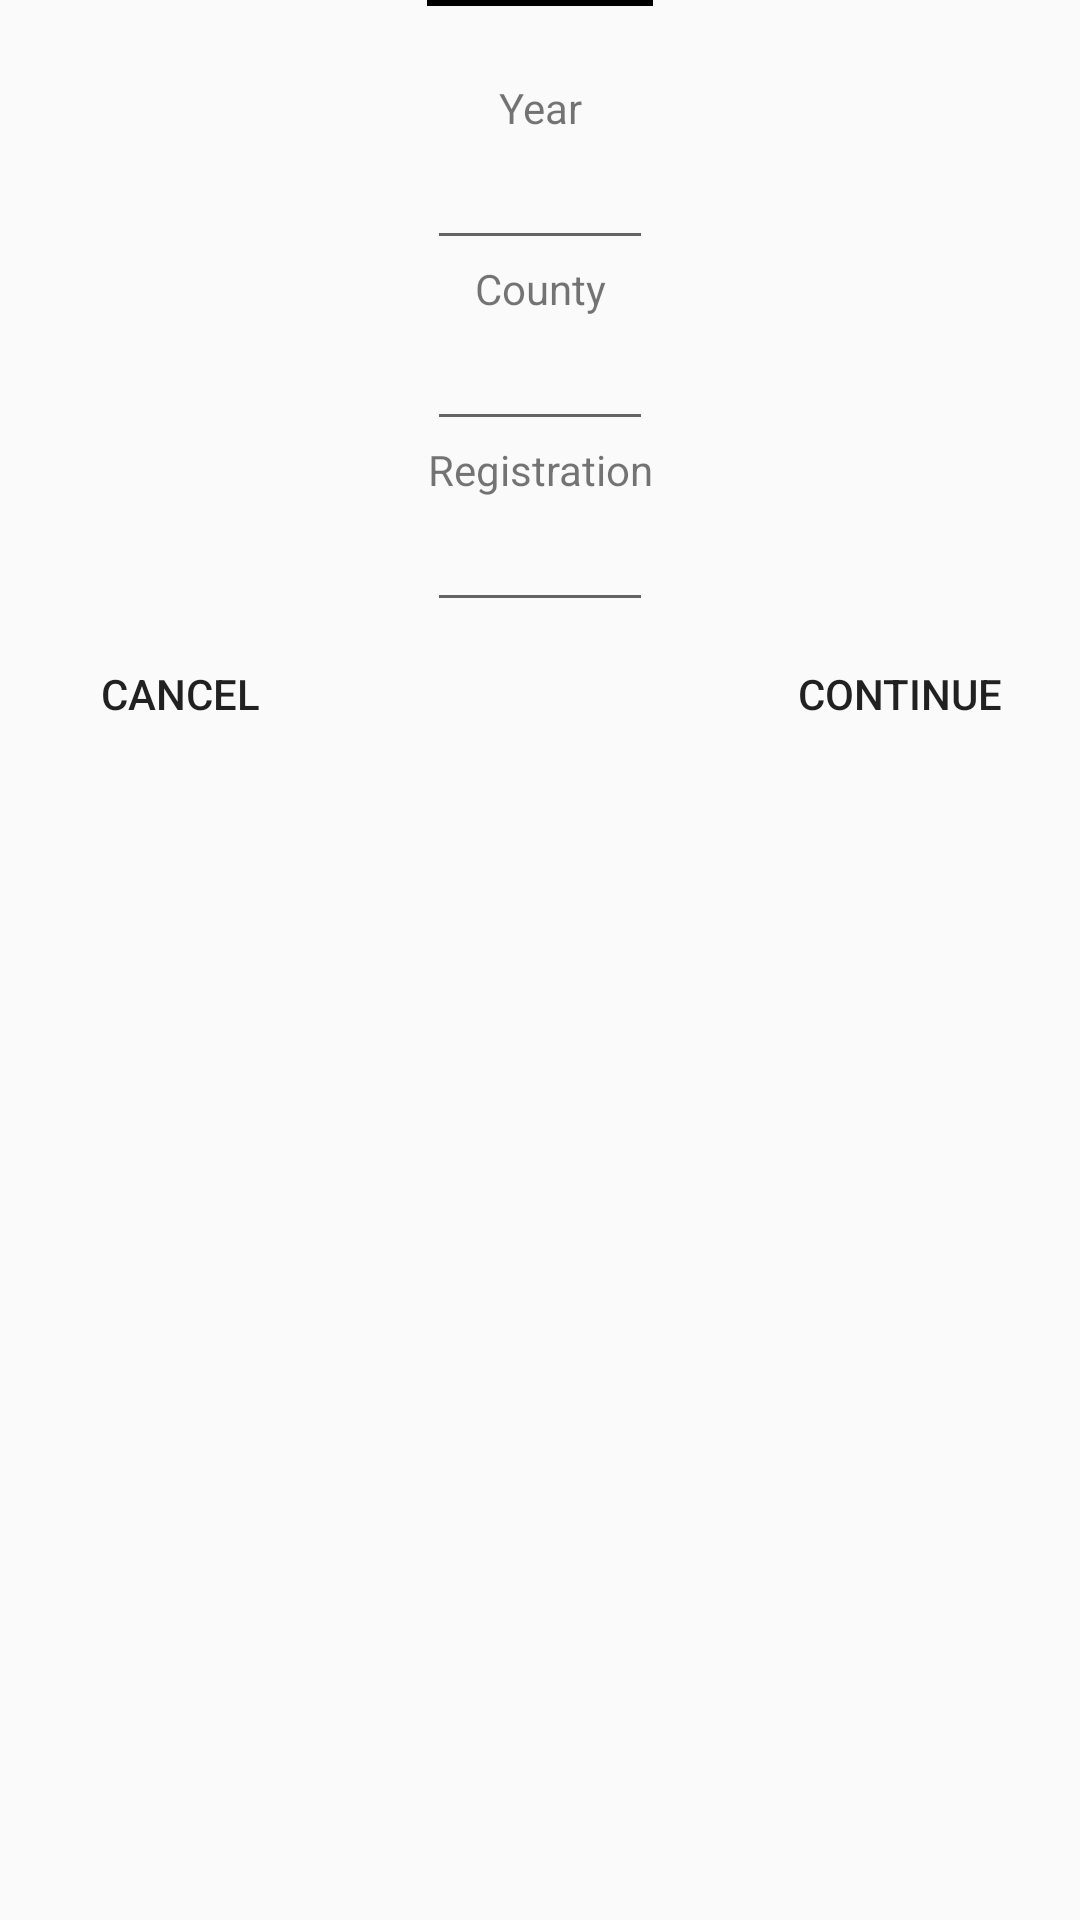

Produce the Android XML layout that renders to this screen, including the resource entries it uses.
<!-- AndroidManifest.xml: application theme Theme.AppCompat.Light.NoActionBar -->
<!-- res/layout/activity_edit_reg.xml -->
<?xml version="1.0" encoding="utf-8"?>
<ScrollView
xmlns:android="http://schemas.android.com/apk/res/android"
android:layout_width="fill_parent"
android:layout_height="fill_parent"
android:fitsSystemWindows="true">

    <RelativeLayout
        xmlns:android="http://schemas.android.com/apk/res/android"
        android:layout_width="match_parent"
        android:layout_height="match_parent"
        android:paddingLeft="16dp"
        android:paddingRight="16dp">

        <LinearLayout
            android:id="@+id/editArea"
            android:layout_width="wrap_content"
            android:layout_height="wrap_content"
            android:layout_centerHorizontal="true"
            android:orientation="vertical">

            <ImageView
                android:layout_width="match_parent"
                android:layout_height="wrap_content"
                android:id="@+id/imageView"
                android:background="#000000"
                android:padding="1dp"/>

            <EditText
                android:id="@+id/regNumber"
                android:layout_width="match_parent"
                android:layout_height="wrap_content"
                android:gravity="center"
                android:editable="false"
                android:textIsSelectable="false"
                android:focusable="false"
                android:background="@android:color/transparent"/>

            <TextView
                android:layout_width="match_parent"
                android:layout_height="wrap_content"
                android:text="Year"
                android:gravity="center"/>

            <EditText
                android:id="@+id/year"
                android:layout_width="match_parent"
                android:layout_height="wrap_content"
                android:gravity="center"
                android:inputType="number"/>

            <TextView
                android:layout_width="match_parent"
                android:layout_height="wrap_content"
                android:text="County"
                android:gravity="center"/>

            <EditText
                android:id="@+id/county"
                android:layout_width="match_parent"
                android:layout_height="wrap_content"
                android:gravity="center"
                android:inputType="textFilter|textCapCharacters"/>

            <TextView
                android:layout_width="match_parent"
                android:layout_height="wrap_content"
                android:text="Registration"
                android:gravity="center"/>

            <EditText
                android:id="@+id/registration"
                android:layout_width="match_parent"
                android:layout_height="wrap_content"
                android:gravity="center"
                android:inputType="number"/>

        </LinearLayout>


        <Button
            android:id="@+id/ok"
            android:layout_width="wrap_content"
            android:layout_height="wrap_content"
            android:text="Continue"
            android:layout_gravity="end"
            android:layout_alignTop="@+id/cancel"
            android:layout_alignParentEnd="true"
            android:background="?android:attr/selectableItemBackground"/>

        <Button
            android:id="@+id/cancel"
            android:layout_width="wrap_content"
            android:layout_height="wrap_content"
            android:text="Cancel"
            android:layout_below="@+id/editArea"
            android:layout_alignParentStart="true"
            android:background="?android:attr/selectableItemBackground"/>

    </RelativeLayout>
</ScrollView>
<!-- resources referenced by this layout -->
<resources>

</resources>
